Image classification data set "roi_masks" (Edgar-Del/brain_watermark on GitHub). Class labels (4): glioma, meningioma, no tumor, pituitary tumor.

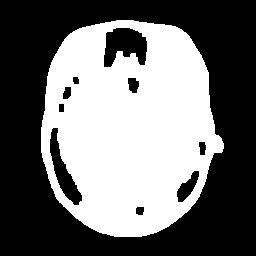
Label: pituitary tumor

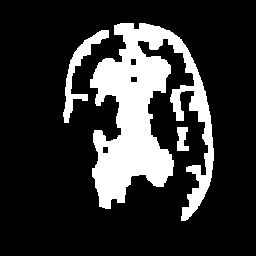
Label: no tumor

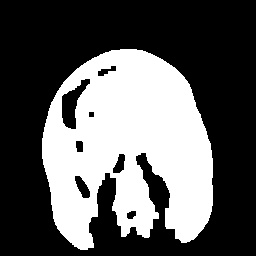
Label: glioma

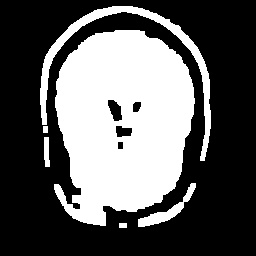
Label: no tumor

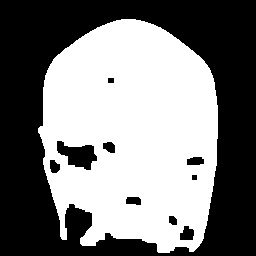
Label: glioma

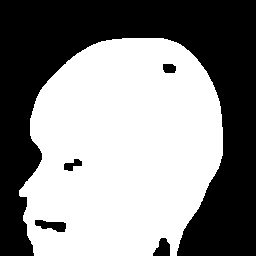
Label: meningioma
